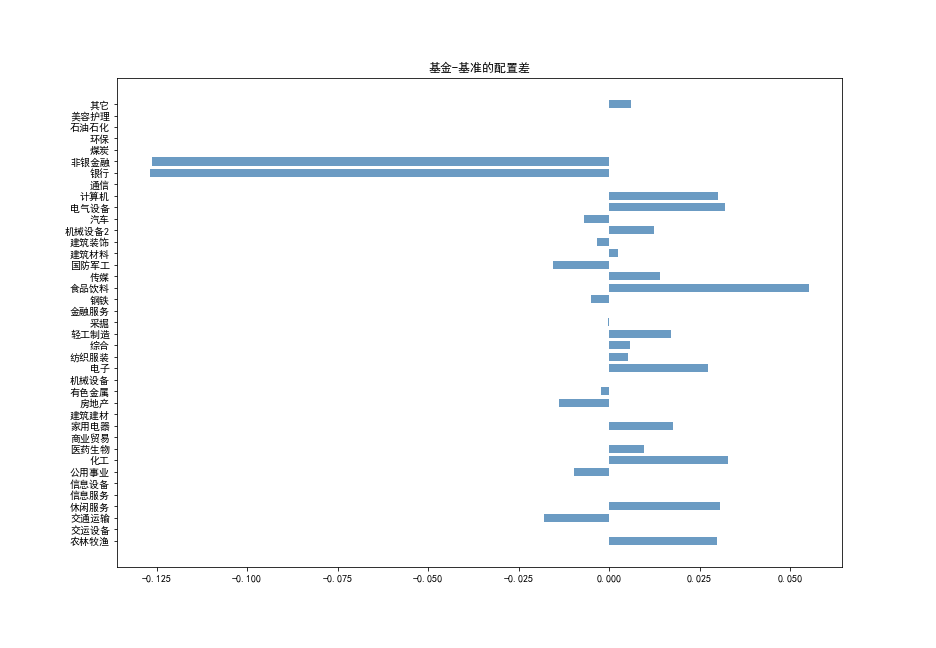

The table this chart was drawn from, first rows:
, 行业, 基准指数配置占比, 基金配置占比, 配置权重差（基金-基准）
0, 农林牧渔, 0.01132, 0.041, 0.02968
1, 交运设备, 0.0, 0.0, 0.0
2, 交通运输, 0.03356, 0.01563, -0.01793
3, 休闲服务, 0.00754, 0.03822, 0.03068
4, 信息服务, 0.0, 0.0, 0.0
5, 信息设备, 0.0, 0.0, 0.0
6, 公用事业, 0.03074, 0.02107, -0.009673
7, 化工, 0.02636, 0.0591, 0.03274
8, 医药生物, 0.07017, 0.0797, 0.009531
9, 商业贸易, 0.009078, 0.008938, -0.0001404
10, 家用电器, 0.04135, 0.05892, 0.01757
11, 建筑建材, 0.0, 0.0, 0.0
12, 房地产, 0.04679, 0.03306, -0.01373
13, 有色金属, 0.02592, 0.02373, -0.00219
14, 机械设备, 0.0, 0.0, 0.0
15, 电子, 0.05632, 0.08375, 0.02743
16, 纺织服装, 0.001492, 0.006608, 0.005115
17, 综合, 0.00194, 0.007641, 0.005701
18, 轻工制造, 0.001625, 0.01878, 0.01716
19, 采掘, 0.01607, 0.01586, -0.0002078
20, 金融服务, 0.0, 0.0, 0.0
21, 钢铁, 0.009726, 0.0046, -0.005127
22, 食品饮料, 0.08081, 0.1361, 0.05534
23, 传媒, 0.03031, 0.04437, 0.01406
24, 国防军工, 0.01826, 0.002896, -0.01537
25, 建筑材料, 0.008331, 0.01074, 0.002409
26, 建筑装饰, 0.03243, 0.02899, -0.003441
27, 机械设备2, 0.02168, 0.03407, 0.01239
28, 汽车, 0.03125, 0.02426, -0.006982
29, 电气设备, 0.02298, 0.05499, 0.03201
30, 计算机, 0.02464, 0.05467, 0.03003
31, 通信, 0.01685, 0.01688, 3.4696064106744945e-05
32, 银行, 0.1633, 0.03642, -0.1268
33, 非银金融, 0.1582, 0.03203, -0.1262
34, 煤炭, 0.0, 0.0, 0.0
35, 环保, 0.0, 0.0, 0.0
36, 石油石化, 0.0, 0.0, 0.0
37, 美容护理, 0.0, 0.0, 0.0
38, 其它, 0.0009608, 0.00692, 0.00596
